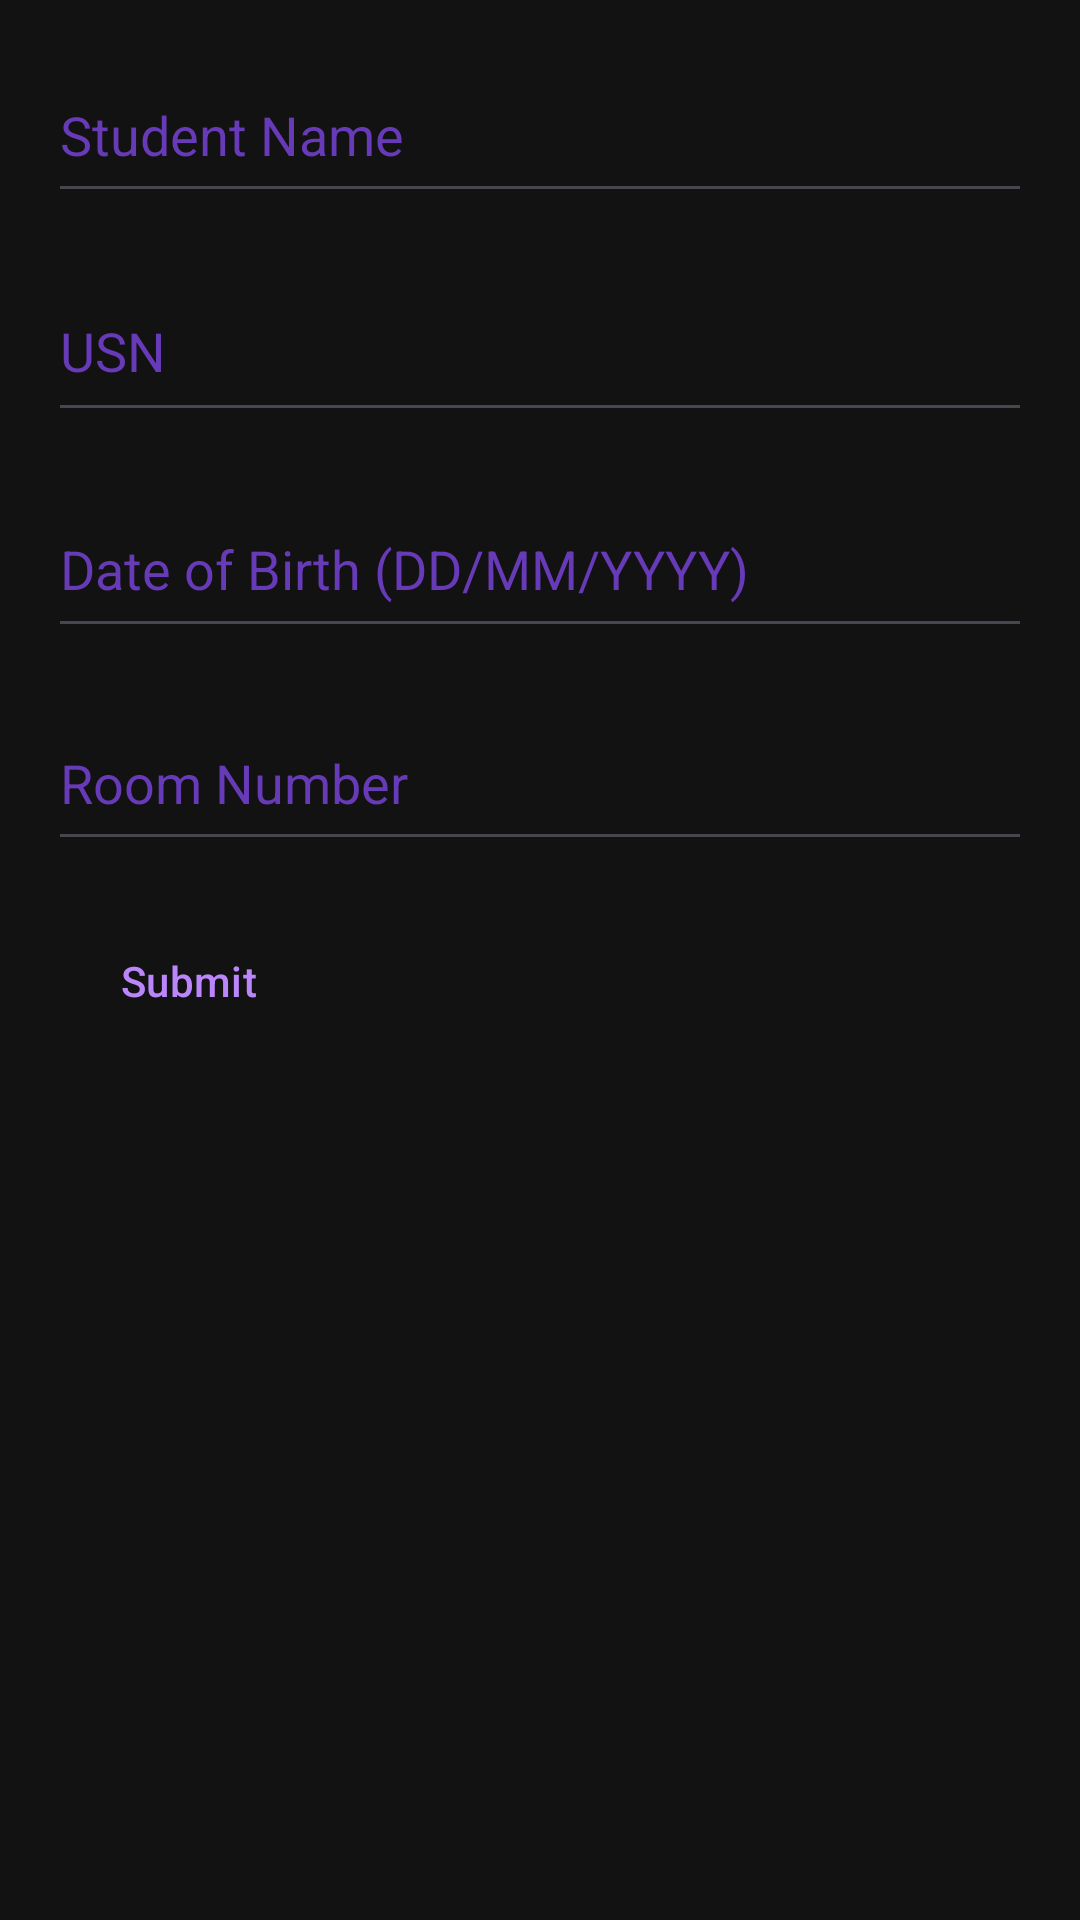

Write the Android layout XML for this screen, with the resource values it uses.
<!-- AndroidManifest.xml: application theme Theme.HostelManiaa -->
<!-- res/layout/activity_student_details.xml -->
<?xml version="1.0" encoding="utf-8"?>
<ScrollView
    xmlns:android="http://schemas.android.com/apk/res/android"
    android:layout_width="match_parent"
    android:layout_height="match_parent">

    <LinearLayout
        android:layout_width="match_parent"
        android:layout_height="wrap_content"
        android:orientation="vertical"
        android:padding="16dp">

        <EditText
            android:id="@+id/et_student_name"
            android:layout_width="match_parent"
            android:layout_height="55dp"
            android:layout_marginBottom="16dp"
            android:hint="Student Name"
            android:textColorHint="#673AB7"
            android:textColor="#FFBB86FC"
        android:inputType="textPersonName"
             />

        <EditText
            android:id="@+id/et_usn"
            android:layout_width="match_parent"
            android:layout_height="57dp"
            android:layout_marginBottom="16dp"
            android:hint="USN"
            android:textColorHint="#673AB7"
            android:textColor="#FFBB86FC"

            android:inputType="text"
             />

        <EditText
            android:id="@+id/et_dob"
            android:layout_width="match_parent"
            android:layout_height="56dp"
            android:layout_marginBottom="16dp"
            android:hint="Date of Birth (DD/MM/YYYY)"
            android:textColorHint="#673AB7"
            android:textColor="#FFBB86FC"
            android:inputType="date"
             />

        <EditText
            android:id="@+id/et_room_no"
            android:layout_width="match_parent"
            android:layout_height="55dp"
            android:layout_marginBottom="16dp"
            android:hint="Room Number"
            android:textColorHint="#673AB7"
            android:textColor="#FFBB86FC"
            android:inputType="number"
             />

        <Button
            android:id="@+id/btn_submit"
            android:layout_width="wrap_content"
            android:layout_height="wrap_content"
            android:text="Submit"/>
    </LinearLayout>
</ScrollView>
<!-- resources referenced by this layout -->
<resources>
  <style name="Theme.HostelManiaa" parent="Theme.Material3.DayNight.NoActionBar">
          <item name="colorPrimary">#BB86FC</item>
          <item name="colorPrimaryVariant">#3700B3</item>
          <item name="colorSecondary">#03DAC6</item>
          <item name="android:statusBarColor">#121212</item>
          <item name="android:windowBackground">#121212</item>
          <item name="android:textColorPrimary">#FFFFFF</item>
          <item name="android:buttonStyle">@style/ButtonStyle</item>
      </style>
  <style name="ButtonStyle" parent="Widget.Material3.Button">
          <item name="android:backgroundTint">#1F1B24</item>
          <item name="android:textColor">#BB86FC</item>
      </style>
</resources>
